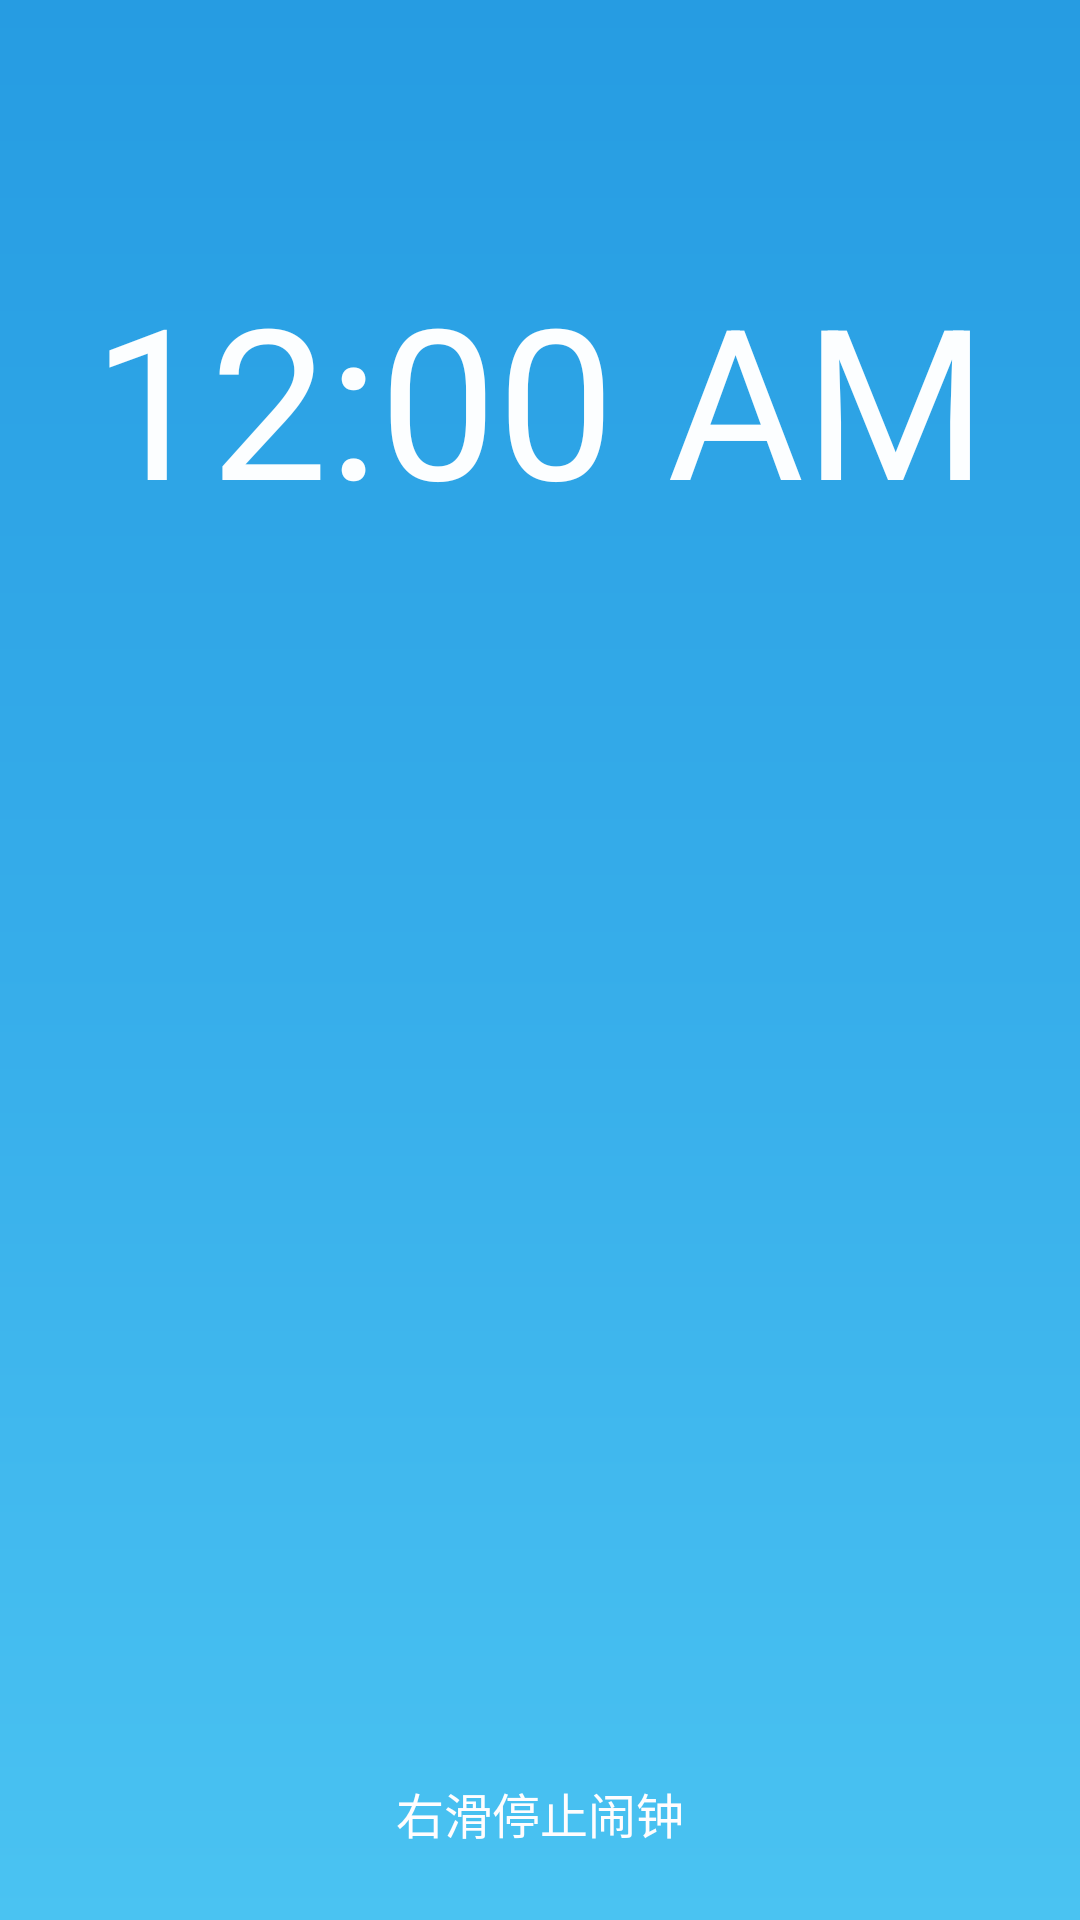

Here is an Android app screen rendered from its layout file. Give the layout XML and the strings, colors and styles it references.
<!-- AndroidManifest.xml: application theme AppTheme -->
<!-- res/layout/activity_play_alarm.xml -->
<?xml version="1.0" encoding="utf-8"?>
<RelativeLayout xmlns:android="http://schemas.android.com/apk/res/android"
    android:layout_width="match_parent"
    android:layout_height="match_parent"
    android:background="@drawable/background_color"
    android:clipToPadding="true"
    android:fitsSystemWindows="true"
    android:orientation="vertical">

    <TextClock
        android:layout_width="wrap_content"
        android:layout_height="wrap_content"
        android:layout_alignParentTop="true"
        android:layout_centerHorizontal="true"
        android:layout_marginTop="86dp"
        android:textColor="#FCFEFF"
        android:textSize="70sp"
        android:typeface="sans" />

    
    
    
    
    

    <TextView
        android:id="@+id/stopclock"
        android:layout_width="match_parent"
        android:layout_height="wrap_content"
        android:layout_alignParentBottom="true"
        android:layout_alignParentStart="true"
        android:layout_margin="24dp"
        android:gravity="center"
        android:text="右滑停止闹钟"
        android:textColor="#FFFDFE"
        android:textSize="16dp" />


</RelativeLayout>
<!-- resources referenced by this layout -->
<resources>
  <!-- drawable background_color (drawable) -->
  <?xml version="1.0" encoding="utf-8"?>
  <shape xmlns:android="http://schemas.android.com/apk/res/android">
  
      <gradient
          android:angle="270"
          android:centerColor="#36ADEA"
          android:endColor="#4AC3F2"
          android:startColor="#269CE2" />
      
      
      
  </shape>
  <!-- mipmap putoff: png bitmap (drawable, 56323 bytes) -->
  <style name="AppTheme" parent="@style/BaseAppTheme">
      </style>
  <style name="BaseAppTheme" parent="Theme.AppCompat.Light.NoActionBar">
          
          <item name="colorPrimary">@color/colorPrimary</item>
          <item name="colorPrimaryDark">@color/colorPrimaryDark</item>
          <item name="colorAccent">#FF4081</item>
      </style>
  <color name="colorPrimary">#FFD53932</color>
  <color name="colorPrimaryDark">#FFD53932</color>
</resources>
